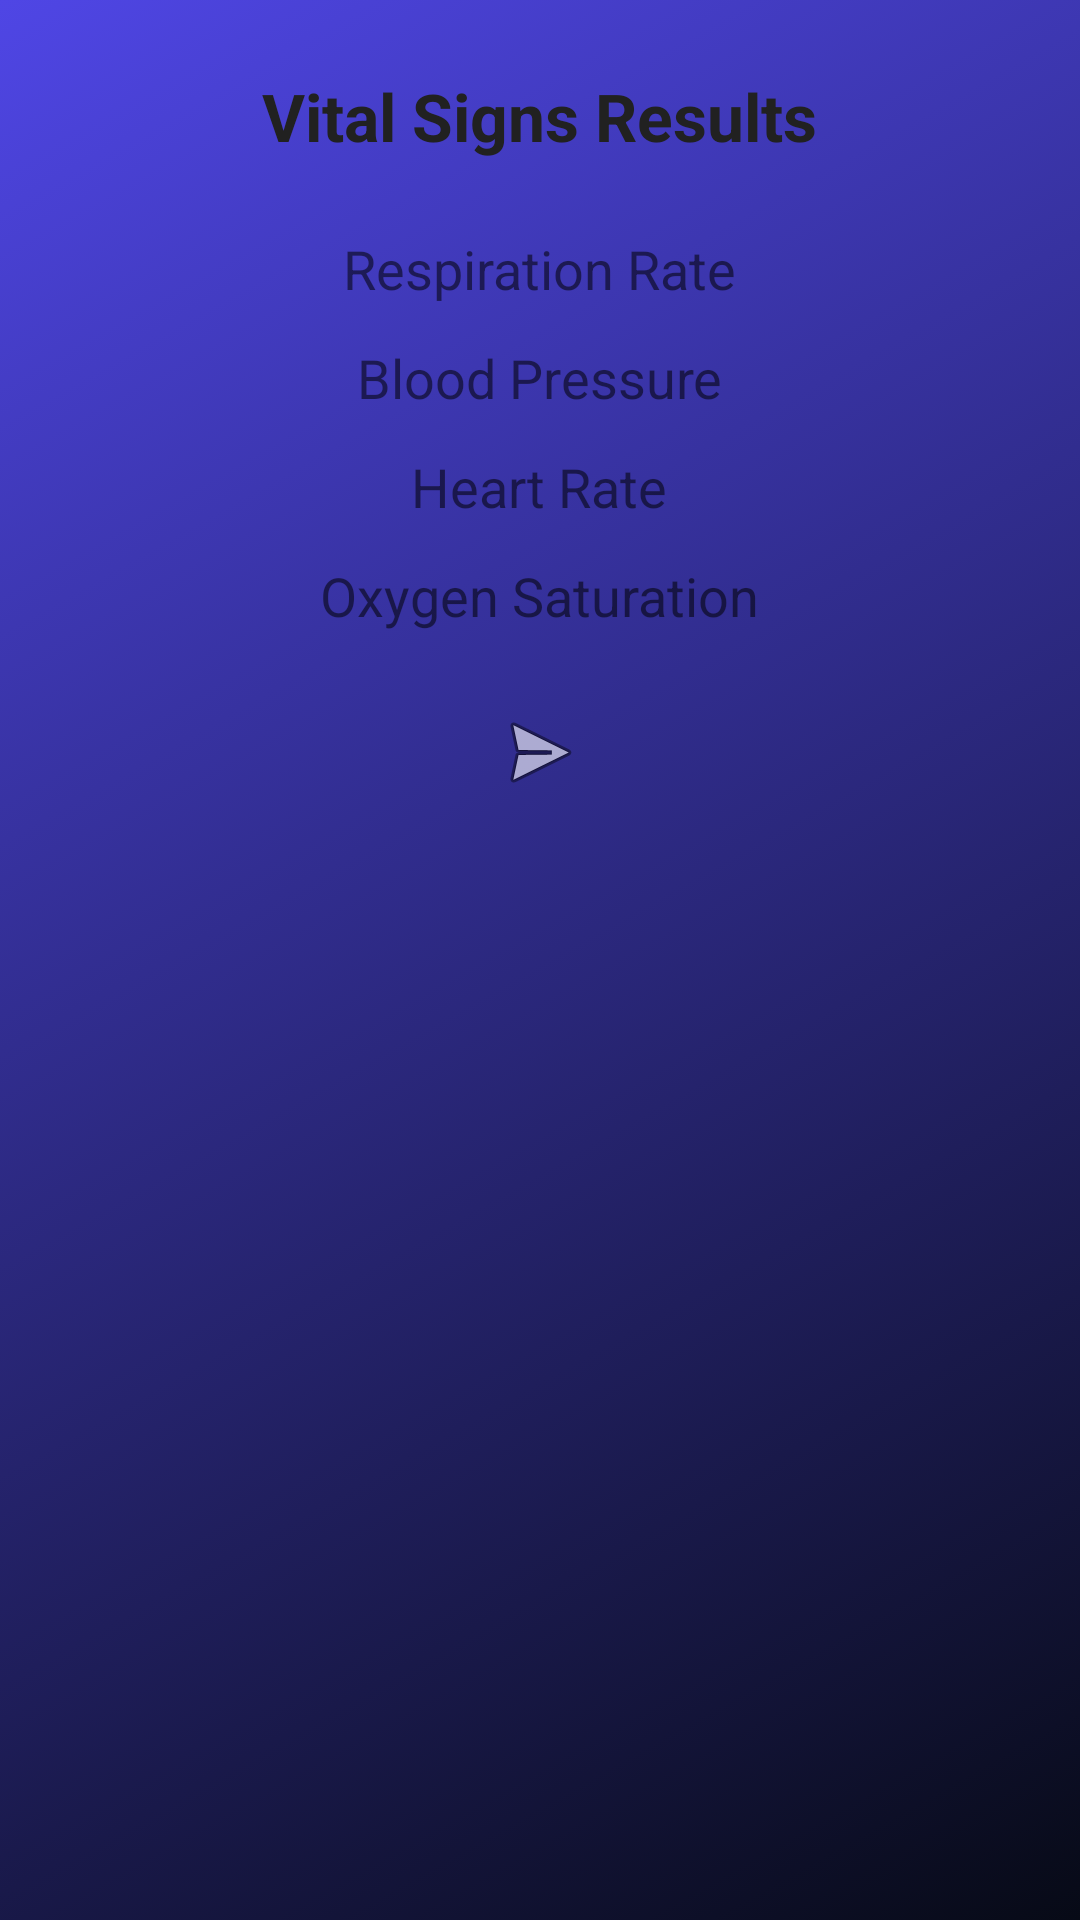

This screen was rendered from an Android layout file. Write that file and the resources it references.
<!-- AndroidManifest.xml: application theme AppTheme -->
<!-- res/layout/activity_vital_signs_results.xml -->
<?xml version="1.0" encoding="utf-8"?>
<ScrollView xmlns:android="http://schemas.android.com/apk/res/android"
    android:layout_width="match_parent"
    android:layout_height="match_parent"
    android:background="@drawable/gradient_anim"
    android:padding="24dp">

    <LinearLayout
        android:orientation="vertical"
        android:layout_width="match_parent"
        android:layout_height="wrap_content"
        android:gravity="center">

        <TextView
            android:id="@+id/resultTitle"
            android:layout_width="wrap_content"
            android:layout_height="wrap_content"
            android:text="Vital Signs Results"
            android:textSize="22sp"
            android:textStyle="bold"
            android:textColor="@color/textPrimary"
            android:layout_marginBottom="24dp"/>

        <TextView
            android:id="@+id/RRV"
            android:layout_width="wrap_content"
            android:layout_height="wrap_content"
            android:text="Respiration Rate"
            android:textSize="18sp"
            android:layout_marginBottom="12dp"/>

        <TextView
            android:id="@+id/BP2V"
            android:layout_width="wrap_content"
            android:layout_height="wrap_content"
            android:text="Blood Pressure"
            android:textSize="18sp"
            android:layout_marginBottom="12dp"/>

        <TextView
            android:id="@+id/HRV"
            android:layout_width="wrap_content"
            android:layout_height="wrap_content"
            android:text="Heart Rate"
            android:textSize="18sp"
            android:layout_marginBottom="12dp"/>

        <TextView
            android:id="@+id/O2V"
            android:layout_width="wrap_content"
            android:layout_height="wrap_content"
            android:text="Oxygen Saturation"
            android:textSize="18sp"
            android:layout_marginBottom="24dp"/>

        <ImageButton
            android:id="@+id/SendAll"
            android:layout_width="wrap_content"
            android:layout_height="wrap_content"
            android:src="@android:drawable/ic_menu_send"
            android:background="?android:selectableItemBackgroundBorderless"
            android:contentDescription="Send Results"/>

    </LinearLayout>
</ScrollView>
<!-- resources referenced by this layout -->
<resources>
  <color name="textPrimary">#212121</color>
  <!-- drawable gradient_anim (drawable) -->
  <animation-list xmlns:android="http://schemas.android.com/apk/res/android"
      android:oneshot="false">
  
      
      <item
          android:drawable="@drawable/gradient_4"
          android:duration="5000"/>
  
      
      <item
          android:drawable="@drawable/gradient_1"
          android:duration="7000"/>
  
      <item
          android:drawable="@drawable/gradient_2"
          android:duration="7000"/>
  
      <item
          android:drawable="@drawable/gradient_3"
          android:duration="7000"/>
  
  </animation-list>
  <style name="AppTheme" parent="Theme.MaterialComponents.DayNight.NoActionBar">
          
          <item name="colorPrimary">@color/colorPrimary</item>
          <item name="colorPrimaryVariant">@color/colorPrimaryDark</item>
          <item name="colorSecondary">@color/colorAccent</item>
  
          
          <item name="android:statusBarColor">@color/statusBarColor</item>
          <item name="android:navigationBarColor">@color/navigationBarColor</item>
  
          
          <item name="android:windowBackground">@color/loginBackground</item>
  
          
          <item name="textInputStyle">@style/GlassTextInput</item>
      </style>
  <!-- drawable gradient_4 (drawable) -->
  <shape xmlns:android="http://schemas.android.com/apk/res/android">
      <gradient
          android:angle="135"
          android:startColor="#070A16"
          android:endColor="#4F46E5"/>
  </shape>
  <!-- drawable gradient_1 (drawable) -->
  <shape xmlns:android="http://schemas.android.com/apk/res/android">
      <gradient
          android:startColor="#0B1020"
          android:endColor="#1A1F3C"
          android:angle="270"/>
  </shape>
  <!-- drawable gradient_2 (drawable) -->
  <shape xmlns:android="http://schemas.android.com/apk/res/android">
      <gradient
          android:startColor="#1A1F3C"
          android:endColor="#3B2C5F"
          android:angle="270"/>
  </shape>
  <!-- drawable gradient_3 (drawable) -->
  <shape xmlns:android="http://schemas.android.com/apk/res/android">
      <gradient
          android:startColor="#3B2C5F"
          android:endColor="#0B1020"
          android:angle="270"/>
  </shape>
  <color name="colorPrimary">#3DDC84</color>
  <color name="colorPrimaryDark">#2B7A57</color>
  <color name="colorAccent">#FF9800</color>
  <color name="statusBarColor">#2B7A57</color>
  <color name="navigationBarColor">#3DDC84</color>
  <color name="loginBackground">#0D1B2A</color>
  <style name="GlassTextInput" parent="Widget.MaterialComponents.TextInputLayout.OutlinedBox">
          <item name="boxBackgroundMode">outline</item>
          <item name="boxBackgroundColor">@android:color/transparent</item>
          <item name="boxStrokeColor">@android:color/transparent</item>
          <item name="boxCornerRadiusTopStart">14dp</item>
          <item name="boxCornerRadiusTopEnd">14dp</item>
          <item name="boxCornerRadiusBottomStart">14dp</item>
          <item name="boxCornerRadiusBottomEnd">14dp</item>
          <item name="hintTextColor">@android:color/white</item>
      </style>
</resources>
